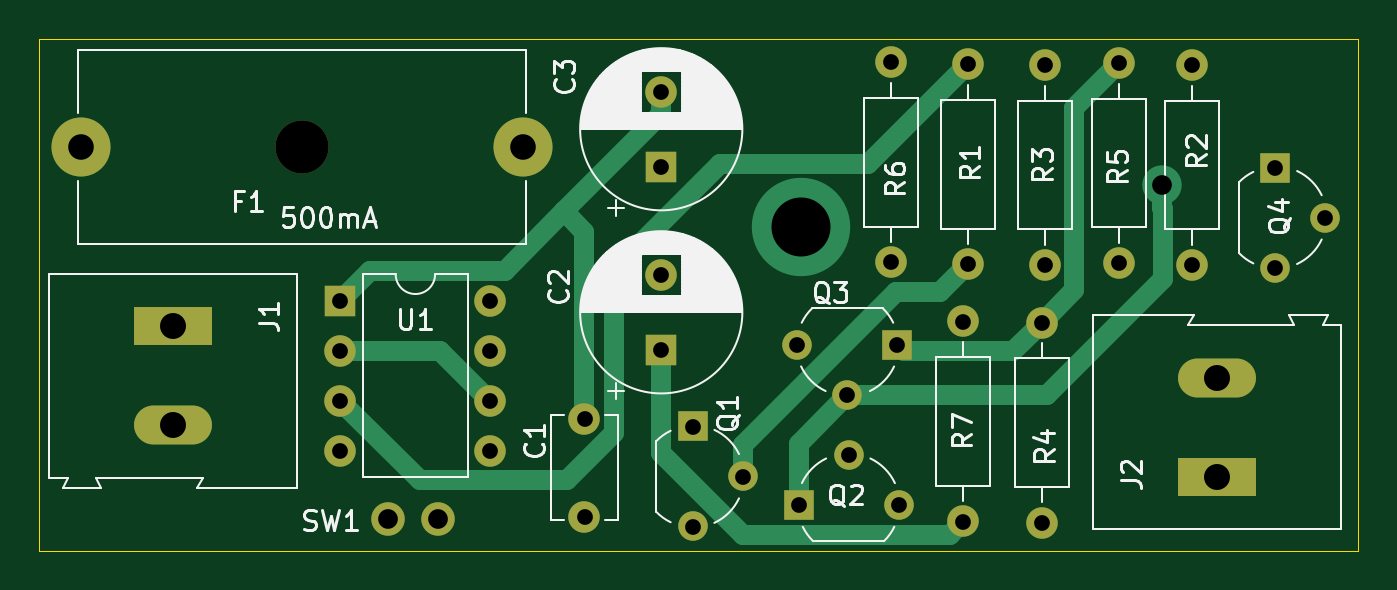
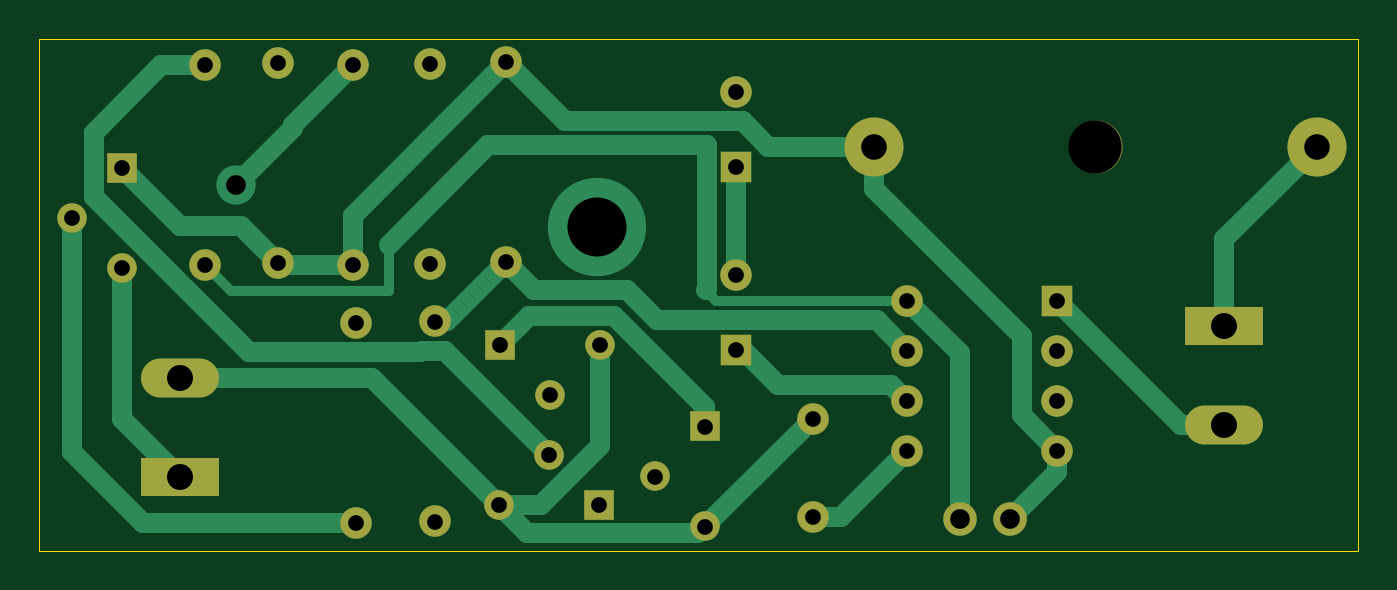
Circuit board: 8 layer files. Board 67.0 x 26.0 mm.
- bottom_copper: blink_controller-B_Cu.gbr (8676 bytes)
- bottom_mask: blink_controller-B_Mask.gbr (2535 bytes)
- bottom_silk: blink_controller-B_SilkS.gbr (483 bytes)
- outline: blink_controller-Edge_Cuts.gbr (715 bytes)
- top_copper: blink_controller-F_Cu.gbr (6493 bytes)
- top_mask: blink_controller-F_Mask.gbr (2535 bytes)
- top_silk: blink_controller-F_SilkS.gbr (36240 bytes)
- drill: blink_controller.drl (1177 bytes)

=== bottom_copper: blink_controller-B_Cu.gbr (8676 bytes, source omitted) ===
=== bottom_mask: blink_controller-B_Mask.gbr ===
%TF.GenerationSoftware,KiCad,Pcbnew,(5.1.8)-1*%
%TF.CreationDate,2020-12-12T19:45:25+01:00*%
%TF.ProjectId,blink_controller,626c696e-6b5f-4636-9f6e-74726f6c6c65,rev?*%
%TF.SameCoordinates,Original*%
%TF.FileFunction,Soldermask,Bot*%
%TF.FilePolarity,Negative*%
%FSLAX46Y46*%
G04 Gerber Fmt 4.6, Leading zero omitted, Abs format (unit mm)*
G04 Created by KiCad (PCBNEW (5.1.8)-1) date 2020-12-12 19:45:25*
%MOMM*%
%LPD*%
G01*
G04 APERTURE LIST*
%ADD10C,2.700000*%
%ADD11C,3.000000*%
%ADD12O,1.600000X1.600000*%
%ADD13R,1.600000X1.600000*%
%ADD14C,1.700000*%
%ADD15C,1.600000*%
%ADD16R,1.500000X1.500000*%
%ADD17C,1.500000*%
%ADD18O,3.960000X1.980000*%
%ADD19R,3.960000X1.980000*%
G04 APERTURE END LIST*
D10*
%TO.C,F1*%
X33350000Y-25500000D03*
D11*
X22100000Y-25500000D03*
X44600000Y-25500000D03*
%TD*%
D12*
%TO.C,U1*%
X42920000Y-33300000D03*
X35300000Y-40920000D03*
X42920000Y-35840000D03*
X35300000Y-38380000D03*
X42920000Y-38380000D03*
X35300000Y-35840000D03*
X42920000Y-40920000D03*
D13*
X35300000Y-33300000D03*
%TD*%
D14*
%TO.C,SW1*%
X40240000Y-44400000D03*
X37700000Y-44400000D03*
%TD*%
D12*
%TO.C,R7*%
X66925000Y-34365000D03*
D15*
X66925000Y-44525000D03*
%TD*%
D12*
%TO.C,R6*%
X63275000Y-31360000D03*
D15*
X63275000Y-21200000D03*
%TD*%
D12*
%TO.C,R5*%
X74875000Y-21240000D03*
D15*
X74875000Y-31400000D03*
%TD*%
D12*
%TO.C,R4*%
X70925000Y-44585000D03*
D15*
X70925000Y-34425000D03*
%TD*%
D12*
%TO.C,R3*%
X71075000Y-21340000D03*
D15*
X71075000Y-31500000D03*
%TD*%
D12*
%TO.C,R2*%
X78575000Y-21340000D03*
D15*
X78575000Y-31500000D03*
%TD*%
D12*
%TO.C,R1*%
X67175000Y-31460000D03*
D15*
X67175000Y-21300000D03*
%TD*%
D16*
%TO.C,Q4*%
X82800000Y-26550000D03*
D17*
X82800000Y-31630000D03*
X85340000Y-29090000D03*
%TD*%
D16*
%TO.C,Q3*%
X63600000Y-35550000D03*
D17*
X58520000Y-35550000D03*
X61060000Y-38090000D03*
%TD*%
D16*
%TO.C,Q2*%
X58575000Y-43675000D03*
D17*
X63655000Y-43675000D03*
X61115000Y-41135000D03*
%TD*%
D16*
%TO.C,Q1*%
X53200000Y-39700000D03*
D17*
X53200000Y-44780000D03*
X55740000Y-42240000D03*
%TD*%
D18*
%TO.C,J2*%
X79850000Y-37250000D03*
D19*
X79850000Y-42250000D03*
%TD*%
D18*
%TO.C,J1*%
X26800000Y-39600000D03*
D19*
X26800000Y-34600000D03*
%TD*%
D15*
%TO.C,C3*%
X51600000Y-22700000D03*
D13*
X51600000Y-26500000D03*
%TD*%
D15*
%TO.C,C2*%
X51600000Y-32000000D03*
D13*
X51600000Y-35800000D03*
%TD*%
D15*
%TO.C,C1*%
X47700000Y-39300000D03*
X47700000Y-44300000D03*
%TD*%
M02*

=== bottom_silk: blink_controller-B_SilkS.gbr ===
%TF.GenerationSoftware,KiCad,Pcbnew,(5.1.8)-1*%
%TF.CreationDate,2020-12-12T19:45:24+01:00*%
%TF.ProjectId,blink_controller,626c696e-6b5f-4636-9f6e-74726f6c6c65,rev?*%
%TF.SameCoordinates,Original*%
%TF.FileFunction,Legend,Bot*%
%TF.FilePolarity,Positive*%
%FSLAX46Y46*%
G04 Gerber Fmt 4.6, Leading zero omitted, Abs format (unit mm)*
G04 Created by KiCad (PCBNEW (5.1.8)-1) date 2020-12-12 19:45:25*
%MOMM*%
%LPD*%
G01*
G04 APERTURE LIST*
G04 APERTURE END LIST*
M02*

=== outline: blink_controller-Edge_Cuts.gbr ===
%TF.GenerationSoftware,KiCad,Pcbnew,(5.1.8)-1*%
%TF.CreationDate,2020-12-12T19:45:25+01:00*%
%TF.ProjectId,blink_controller,626c696e-6b5f-4636-9f6e-74726f6c6c65,rev?*%
%TF.SameCoordinates,Original*%
%TF.FileFunction,Profile,NP*%
%FSLAX46Y46*%
G04 Gerber Fmt 4.6, Leading zero omitted, Abs format (unit mm)*
G04 Created by KiCad (PCBNEW (5.1.8)-1) date 2020-12-12 19:45:25*
%MOMM*%
%LPD*%
G01*
G04 APERTURE LIST*
%TA.AperFunction,Profile*%
%ADD10C,0.050000*%
%TD*%
G04 APERTURE END LIST*
D10*
X87000000Y-20000000D02*
X87000000Y-46000000D01*
X20000000Y-20000000D02*
X87000000Y-20000000D01*
X20000000Y-46000000D02*
X87000000Y-46000000D01*
X20000000Y-20000000D02*
X20000000Y-46000000D01*
M02*

=== top_copper: blink_controller-F_Cu.gbr (6493 bytes, source omitted) ===
=== top_mask: blink_controller-F_Mask.gbr ===
%TF.GenerationSoftware,KiCad,Pcbnew,(5.1.8)-1*%
%TF.CreationDate,2020-12-12T19:45:25+01:00*%
%TF.ProjectId,blink_controller,626c696e-6b5f-4636-9f6e-74726f6c6c65,rev?*%
%TF.SameCoordinates,Original*%
%TF.FileFunction,Soldermask,Top*%
%TF.FilePolarity,Negative*%
%FSLAX46Y46*%
G04 Gerber Fmt 4.6, Leading zero omitted, Abs format (unit mm)*
G04 Created by KiCad (PCBNEW (5.1.8)-1) date 2020-12-12 19:45:25*
%MOMM*%
%LPD*%
G01*
G04 APERTURE LIST*
%ADD10C,2.700000*%
%ADD11C,3.000000*%
%ADD12O,1.600000X1.600000*%
%ADD13R,1.600000X1.600000*%
%ADD14C,1.700000*%
%ADD15C,1.600000*%
%ADD16R,1.500000X1.500000*%
%ADD17C,1.500000*%
%ADD18O,3.960000X1.980000*%
%ADD19R,3.960000X1.980000*%
G04 APERTURE END LIST*
D10*
%TO.C,F1*%
X33350000Y-25500000D03*
D11*
X22100000Y-25500000D03*
X44600000Y-25500000D03*
%TD*%
D12*
%TO.C,U1*%
X42920000Y-33300000D03*
X35300000Y-40920000D03*
X42920000Y-35840000D03*
X35300000Y-38380000D03*
X42920000Y-38380000D03*
X35300000Y-35840000D03*
X42920000Y-40920000D03*
D13*
X35300000Y-33300000D03*
%TD*%
D14*
%TO.C,SW1*%
X40240000Y-44400000D03*
X37700000Y-44400000D03*
%TD*%
D12*
%TO.C,R7*%
X66925000Y-34365000D03*
D15*
X66925000Y-44525000D03*
%TD*%
D12*
%TO.C,R6*%
X63275000Y-31360000D03*
D15*
X63275000Y-21200000D03*
%TD*%
D12*
%TO.C,R5*%
X74875000Y-21240000D03*
D15*
X74875000Y-31400000D03*
%TD*%
D12*
%TO.C,R4*%
X70925000Y-44585000D03*
D15*
X70925000Y-34425000D03*
%TD*%
D12*
%TO.C,R3*%
X71075000Y-21340000D03*
D15*
X71075000Y-31500000D03*
%TD*%
D12*
%TO.C,R2*%
X78575000Y-21340000D03*
D15*
X78575000Y-31500000D03*
%TD*%
D12*
%TO.C,R1*%
X67175000Y-31460000D03*
D15*
X67175000Y-21300000D03*
%TD*%
D16*
%TO.C,Q4*%
X82800000Y-26550000D03*
D17*
X82800000Y-31630000D03*
X85340000Y-29090000D03*
%TD*%
D16*
%TO.C,Q3*%
X63600000Y-35550000D03*
D17*
X58520000Y-35550000D03*
X61060000Y-38090000D03*
%TD*%
D16*
%TO.C,Q2*%
X58575000Y-43675000D03*
D17*
X63655000Y-43675000D03*
X61115000Y-41135000D03*
%TD*%
D16*
%TO.C,Q1*%
X53200000Y-39700000D03*
D17*
X53200000Y-44780000D03*
X55740000Y-42240000D03*
%TD*%
D18*
%TO.C,J2*%
X79850000Y-37250000D03*
D19*
X79850000Y-42250000D03*
%TD*%
D18*
%TO.C,J1*%
X26800000Y-39600000D03*
D19*
X26800000Y-34600000D03*
%TD*%
D15*
%TO.C,C3*%
X51600000Y-22700000D03*
D13*
X51600000Y-26500000D03*
%TD*%
D15*
%TO.C,C2*%
X51600000Y-32000000D03*
D13*
X51600000Y-35800000D03*
%TD*%
D15*
%TO.C,C1*%
X47700000Y-39300000D03*
X47700000Y-44300000D03*
%TD*%
M02*

=== top_silk: blink_controller-F_SilkS.gbr (36240 bytes, source omitted) ===
=== drill: blink_controller.drl ===
M48
; DRILL file {KiCad (5.1.8)-1} date 12/12/20 19:45:28
; FORMAT={-:-/ absolute / inch / decimal}
; #@! TF.CreationDate,2020-12-12T19:45:28+01:00
; #@! TF.GenerationSoftware,Kicad,Pcbnew,(5.1.8)-1
FMAT,2
INCH
T1C0.0315
T2C0.0394
T3C0.0512
T4C0.0520
T5C0.1181
T6C0.1063
%
G90
G05
T1
X1.6898Y-1.611
X2.6447Y-0.8386
X2.6447Y-1.2386
X2.0315Y-1.2598
X2.0315Y-1.4094
X1.878Y-1.5472
X1.878Y-1.7441
X2.0945Y-1.563
X2.0945Y-1.763
X2.1945Y-1.663
X2.6348Y-1.353
X2.6348Y-1.753
X3.2598Y-1.0453
X3.2598Y-1.2453
X3.3598Y-1.1453
X3.0935Y-0.8402
X3.0935Y-1.2402
X2.9478Y-0.8362
X2.9478Y-1.2362
X1.3898Y-1.311
X1.3898Y-1.411
X1.3898Y-1.511
X1.3898Y-1.611
X1.6898Y-1.311
X1.6898Y-1.411
X1.6898Y-1.511
X2.0315Y-0.8937
X2.0315Y-1.0433
X2.7982Y-0.8402
X2.7982Y-1.2402
X2.3039Y-1.3996
X2.4039Y-1.4996
X2.5039Y-1.3996
X2.7923Y-1.3553
X2.7923Y-1.7553
X2.3061Y-1.7195
X2.4061Y-1.6195
X2.5061Y-1.7195
X2.4911Y-0.8346
X2.4911Y-1.2346
T2
X3.0325Y-1.0797
X1.4843Y-1.748
X1.5843Y-1.748
T3
X0.8701Y-1.0039
X1.7559Y-1.0039
T4
X3.1437Y-1.4665
X3.1437Y-1.6634
X1.0551Y-1.3622
X1.0551Y-1.5591
T5
X2.31Y-1.1644
T6
X1.313Y-1.0039
T0
M30

